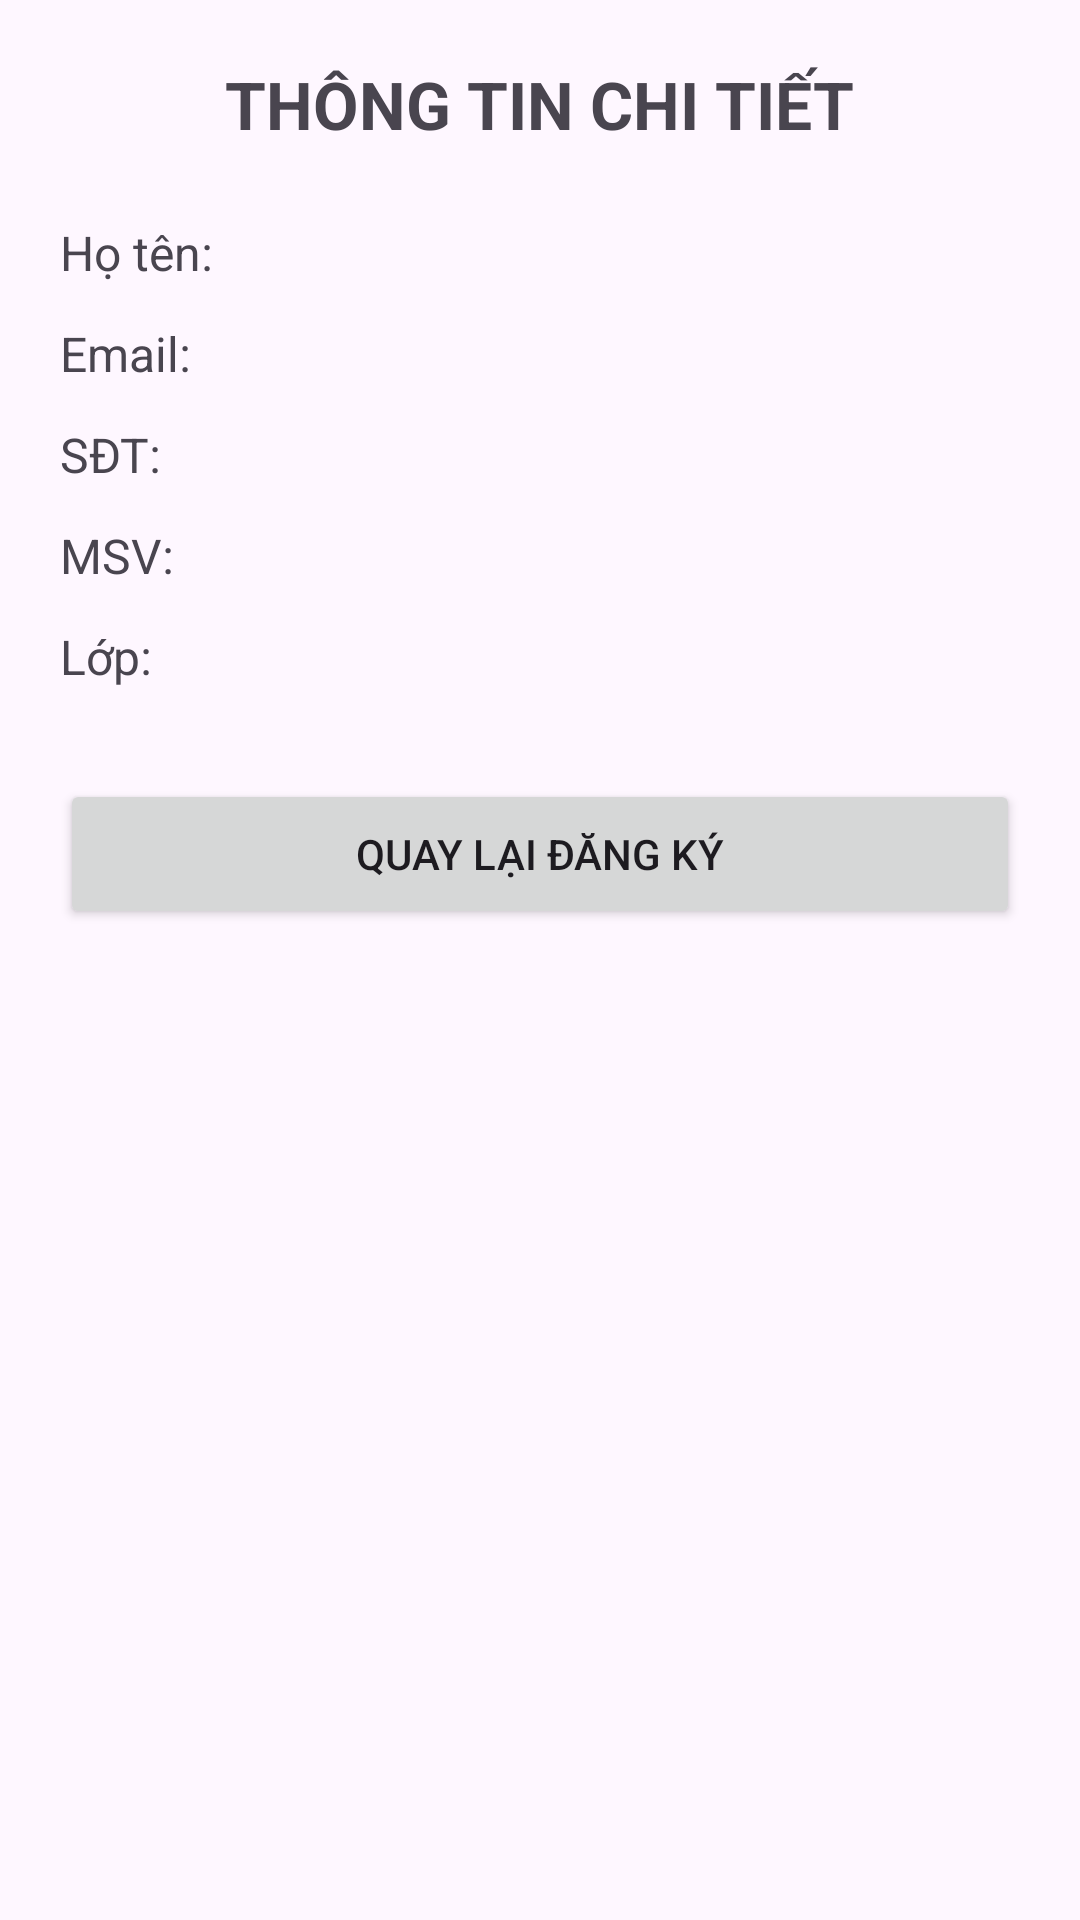

Write the Android layout XML for this screen, with the resource values it uses.
<!-- AndroidManifest.xml: application theme Theme.InteractiveRegisterForm -->
<!-- res/layout/activity_detail.xml -->
<?xml version="1.0" encoding="utf-8"?>
<LinearLayout xmlns:android="http://schemas.android.com/apk/res/android"
    android:layout_width="match_parent"
    android:layout_height="match_parent"
    android:orientation="vertical"
    android:padding="20dp"
    android:gravity="center_horizontal">

    <TextView
        android:layout_width="wrap_content"
        android:layout_height="wrap_content"
        android:text="THÔNG TIN CHI TIẾT"
        android:textSize="22sp"
        android:textStyle="bold"
        android:layout_marginBottom="24dp" />

    <TextView
        android:id="@+id/tvFullName"
        android:layout_width="match_parent"
        android:layout_height="wrap_content"
        android:text="Họ tên: "
        android:textSize="16sp"
        android:layout_marginBottom="12dp" />

    <TextView
        android:id="@+id/tvEmail"
        android:layout_width="match_parent"
        android:layout_height="wrap_content"
        android:text="Email: "
        android:textSize="16sp"
        android:layout_marginBottom="12dp" />

    <TextView
        android:id="@+id/tvPhone"
        android:layout_width="match_parent"
        android:layout_height="wrap_content"
        android:text="SĐT: "
        android:textSize="16sp"
        android:layout_marginBottom="12dp" />

    <TextView
        android:id="@+id/tvStudentId"
        android:layout_width="match_parent"
        android:layout_height="wrap_content"
        android:text="MSV: "
        android:textSize="16sp"
        android:layout_marginBottom="12dp" />

    <TextView
        android:id="@+id/tvClass"
        android:layout_width="match_parent"
        android:layout_height="wrap_content"
        android:text="Lớp: "
        android:textSize="16sp"
        android:layout_marginBottom="30dp" />

    <Button
        android:id="@+id/btnBackToRegister"
        android:layout_width="match_parent"
        android:layout_height="50dp"
        android:text="Quay lại Đăng ký" />

</LinearLayout>
<!-- resources referenced by this layout -->
<resources>
  <style name="Theme.InteractiveRegisterForm" parent="Base.Theme.InteractiveRegisterForm" />
  <style name="Base.Theme.InteractiveRegisterForm" parent="Theme.Material3.DayNight.NoActionBar">
          
          
      </style>
</resources>
